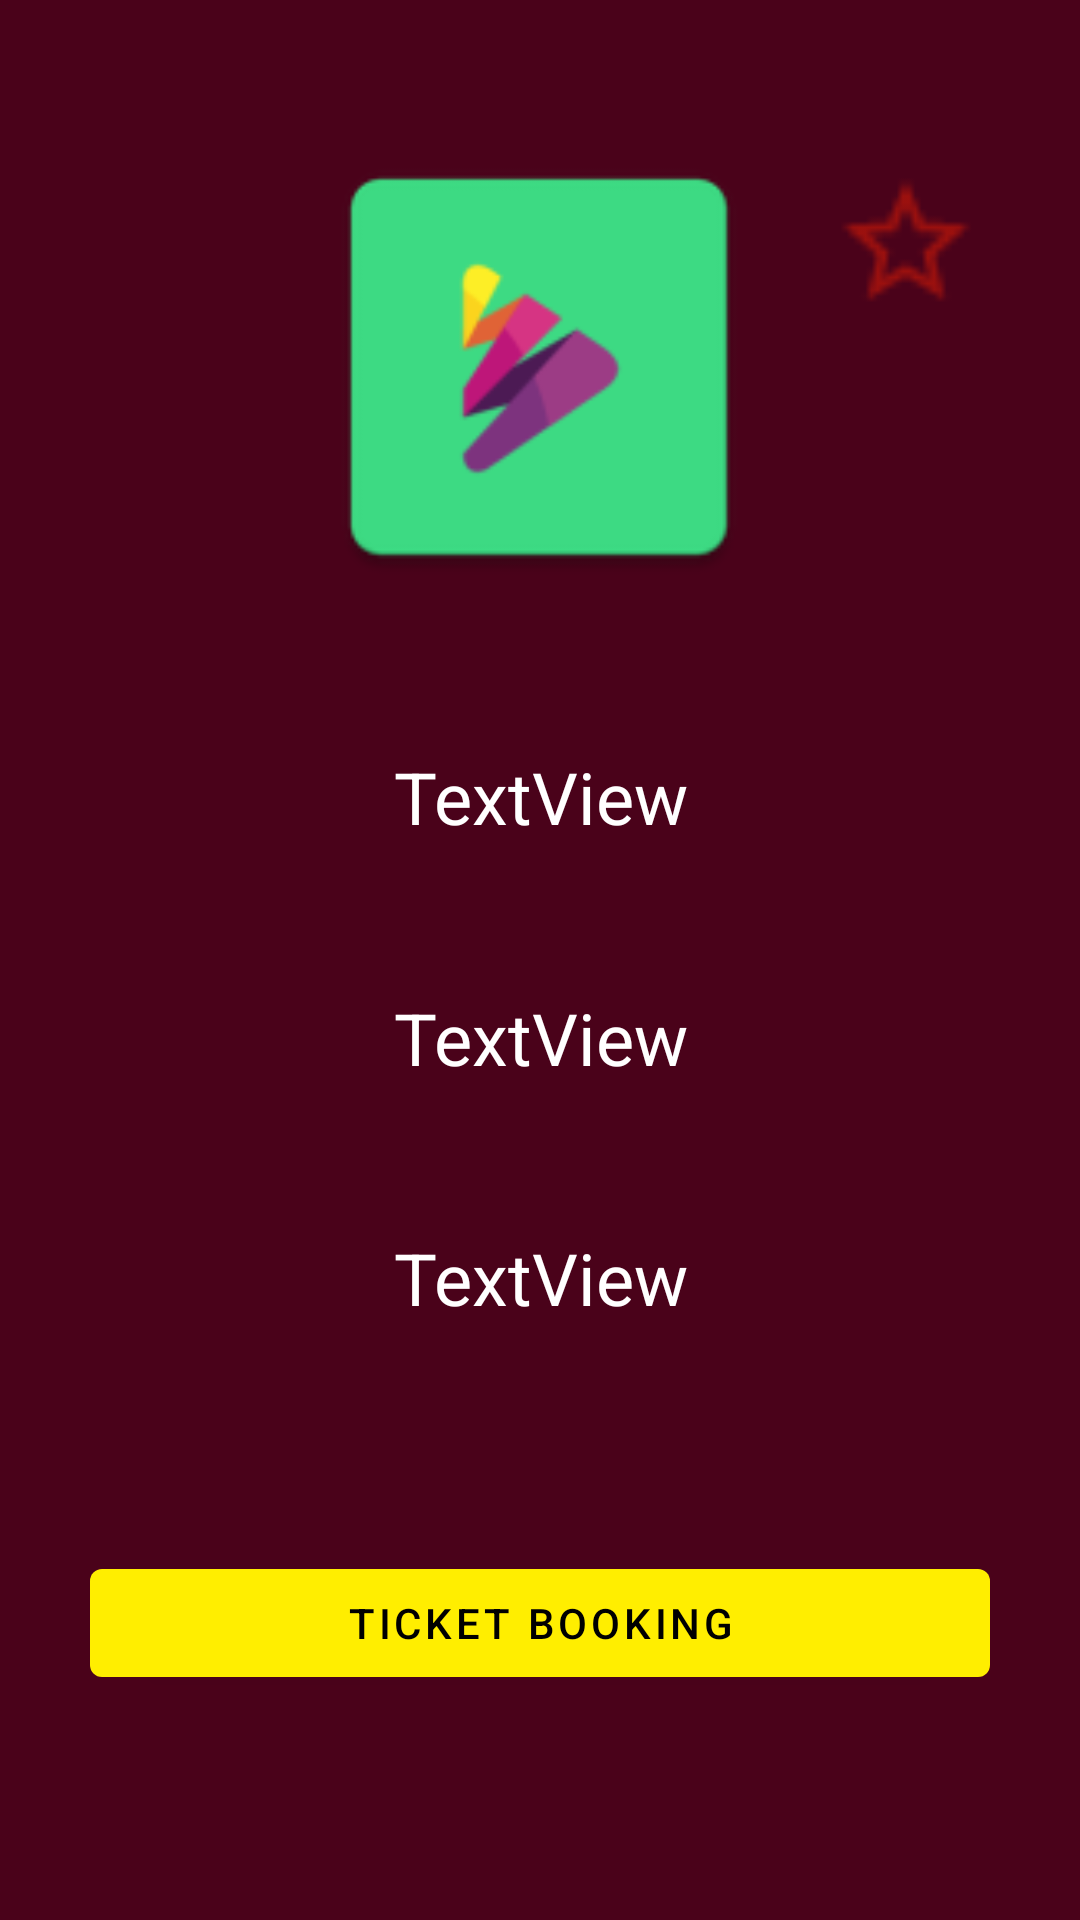

Here is an Android app screen rendered from its layout file. Give the layout XML and the strings, colors and styles it references.
<!-- AndroidManifest.xml: application theme Theme.Navig -->
<!-- res/layout/activity_movies_details.xml -->
<?xml version="1.0" encoding="utf-8"?>
<androidx.constraintlayout.widget.ConstraintLayout xmlns:android="http://schemas.android.com/apk/res/android"
    xmlns:app="http://schemas.android.com/apk/res-auto"
    xmlns:tools="http://schemas.android.com/tools"
    android:layout_width="match_parent"
    android:layout_height="match_parent"
    android:background="#4A021A"

    tools:context=".DetailsActivity">

    <ImageView
        android:id="@+id/image"
        android:layout_width="202dp"
        android:layout_height="158dp"
        app:layout_constraintBottom_toBottomOf="parent"
        app:layout_constraintEnd_toEndOf="parent"
        app:layout_constraintHorizontal_bias="0.497"
        app:layout_constraintStart_toStartOf="parent"
        app:layout_constraintTop_toTopOf="parent"
        app:layout_constraintVertical_bias="0.09"
        app:srcCompat="@mipmap/ic_launcher" />



    <TextView
        android:id="@+id/txtName"
        android:layout_width="wrap_content"
        android:layout_height="wrap_content"
        android:gravity="center"
        android:text="TextView"
        android:textSize="24sp"
        android:textColor="#fff"
        app:layout_constraintBottom_toTopOf="@+id/txtYear"
        app:layout_constraintEnd_toEndOf="parent"
        app:layout_constraintStart_toStartOf="parent"
        app:layout_constraintTop_toBottomOf="@+id/image" />

    <TextView
        android:id="@+id/txtYear"
        android:layout_width="wrap_content"
        android:layout_height="wrap_content"
        android:gravity="center"
        android:text="TextView"
        android:textSize="24sp"
        android:textColor="#fff"
        app:layout_constraintBottom_toTopOf="@+id/txtinfo"
        app:layout_constraintEnd_toEndOf="parent"
        app:layout_constraintHorizontal_bias="0.5"
        app:layout_constraintStart_toStartOf="parent"
        app:layout_constraintTop_toBottomOf="@+id/txtName" />

    <TextView
        android:id="@+id/txtinfo"
        android:layout_width="wrap_content"
        android:layout_height="wrap_content"
        android:layout_marginBottom="150dp"
        android:gravity="center"
        android:text="TextView"
        android:textSize="24sp"
        android:textColor="#fff"
        app:layout_constraintBottom_toBottomOf="parent"
        app:layout_constraintEnd_toEndOf="parent"
        app:layout_constraintStart_toStartOf="parent"
        app:layout_constraintTop_toBottomOf="@+id/txtYear" />

    <Button
        android:id="@+id/btnBooking"
        android:layout_width="match_parent"
        android:layout_height="wrap_content"
        android:text="Ticket booking"
        android:textColor="#000"
        android:theme="@style/Theme.My"
        android:layout_margin="30dp"
        app:layout_constraintBottom_toBottomOf="parent"
        app:layout_constraintEnd_toEndOf="parent"
        app:layout_constraintHorizontal_bias="0.5"
        app:layout_constraintStart_toStartOf="parent"
        app:layout_constraintTop_toBottomOf="@+id/txtinfo" />





    <ImageView
        android:id="@+id/favorite"
        android:layout_width="50dp"
        android:layout_height="50dp"
        android:layout_marginTop="56dp"
        app:layout_constraintEnd_toEndOf="parent"
        app:layout_constraintHorizontal_bias="0.894"
        app:layout_constraintStart_toStartOf="parent"
        android:src="@drawable/ic_stare"

        app:layout_constraintTop_toTopOf="parent" />


</androidx.constraintlayout.widget.ConstraintLayout>
<!-- resources referenced by this layout -->
<resources>
  <!-- drawable ic_stare: png bitmap (drawable, 347 bytes) -->
  <!-- mipmap ic_launcher: png bitmap (mipmap-hdpi, 1796 bytes) -->
  <style name="Theme.My" parent="Theme.AppCompat.Light">
          
          <item name="colorPrimary">@color/purple_600</item>
          <item name="colorPrimaryVariant">@color/purple_700</item>
          <item name="colorOnPrimary">@color/white</item>
      </style>
  <style name="Theme.Navig" parent="Theme.MaterialComponents.DayNight.DarkActionBar">
          
          <item name="colorPrimary">@color/purple_500</item>
          <item name="colorPrimaryVariant">@color/purple_700</item>
          <item name="colorOnPrimary">@color/white</item>
          
          <item name="colorSecondary">@color/teal_200</item>
          <item name="colorSecondaryVariant">@color/teal_700</item>
          <item name="colorOnSecondary">@color/black</item>
          
          <item name="android:statusBarColor" tools:targetApi="l">?attr/colorPrimaryVariant</item>
          
      </style>
  <color name="purple_600">#ffee00</color>
  <color name="purple_700">#4A021A</color>
  <color name="white">#FFFFFFFF</color>
  <color name="purple_500">#4A021A</color>
  <color name="teal_200">#FF03DAC5</color>
  <color name="teal_700">#FF018786</color>
  <color name="black">#FF000000</color>
</resources>
